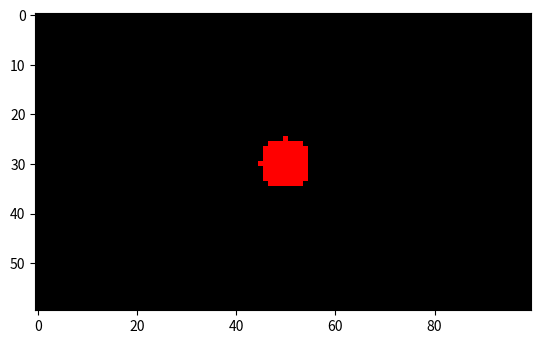

Python code for this plot:
import numpy as np
import matplotlib.pyplot as plt

class SimpleEnvironment:
    """
    Represents the agent's environment, allowing for agents of various shapes to be added and visualized.
    """
    def __init__(self, width, height, occlusion_rate):
        assert width > 0 and height > 0, "Width and Height must be greater than zero."
        self._width = width
        self._height = height
        self._field = np.zeros((height, width, 3))
        self._occlusion_rate = occlusion_rate

    def get_field_copy(self):
        return self._field.copy()

    def add_agent(self, coord, diameter, shape='square', color=(1.0, 1.0, 1.0)):
        diameter = max(abs(diameter), 4)  # Ensure minimum size
        if diameter % 2 != 0:
            diameter += 1  # Ensure diameter is even

        agent = np.zeros((diameter, diameter, 3))
        shape_drawer = {
            'circle': self._draw_circle,
            'top_car': self._draw_top_car,
            'car': self._draw_car,
            'star': self._draw_star,
            'square': self._draw_square
        }

        draw_function = shape_drawer.get(shape, self._draw_square)  # Default to square if shape is unknown
        draw_function(agent, color)
        self._place_agent(agent, coord)

    def _draw_circle(self, agent, color):
        center = agent.shape[0] // 2
        radius_squared = (center ** 2)
        for i in range(agent.shape[0]):
            for j in range(agent.shape[1]):
                if (i - center) ** 2 + (j - center) ** 2 <= radius_squared:
                    agent[i, j] = color

    def _draw_top_car(self, agent, color):
        # Code for drawing the top view of a car
        pass

    def _draw_car(self, agent, color):
        # Code for drawing the side view of a car
        pass

    def _draw_star(self, agent, color):
        # Code for drawing a star
        pass

    def _draw_square(self, agent, color):
        agent[:, :] = color  # Fill entire area

    def _place_agent(self, agent, coord):
        x, y = coord
        half = agent.shape[0] // 2
        slice_x = slice(max(0, x - half), min(self._width, x + half))
        slice_y = slice(max(0, y - half), min(self._height, y + half))
        self._field[slice_y, slice_x] = agent[:slice_y.stop - slice_y.start, :slice_x.stop - slice_x.start]

if __name__ == '__main__':
    env = SimpleEnvironment(100, 60, 0.1)
    env.add_agent((50, 30), 10, 'circle', (1, 0, 0))
    env.add_agent((20, 20), 8, 'star', (0, 1, 0))
    env.add_agent((40, 10), 16, 'top_car', (0.5, 0.5, 0.5))

    plt.imshow(env.get_field_copy())
    plt.show()
